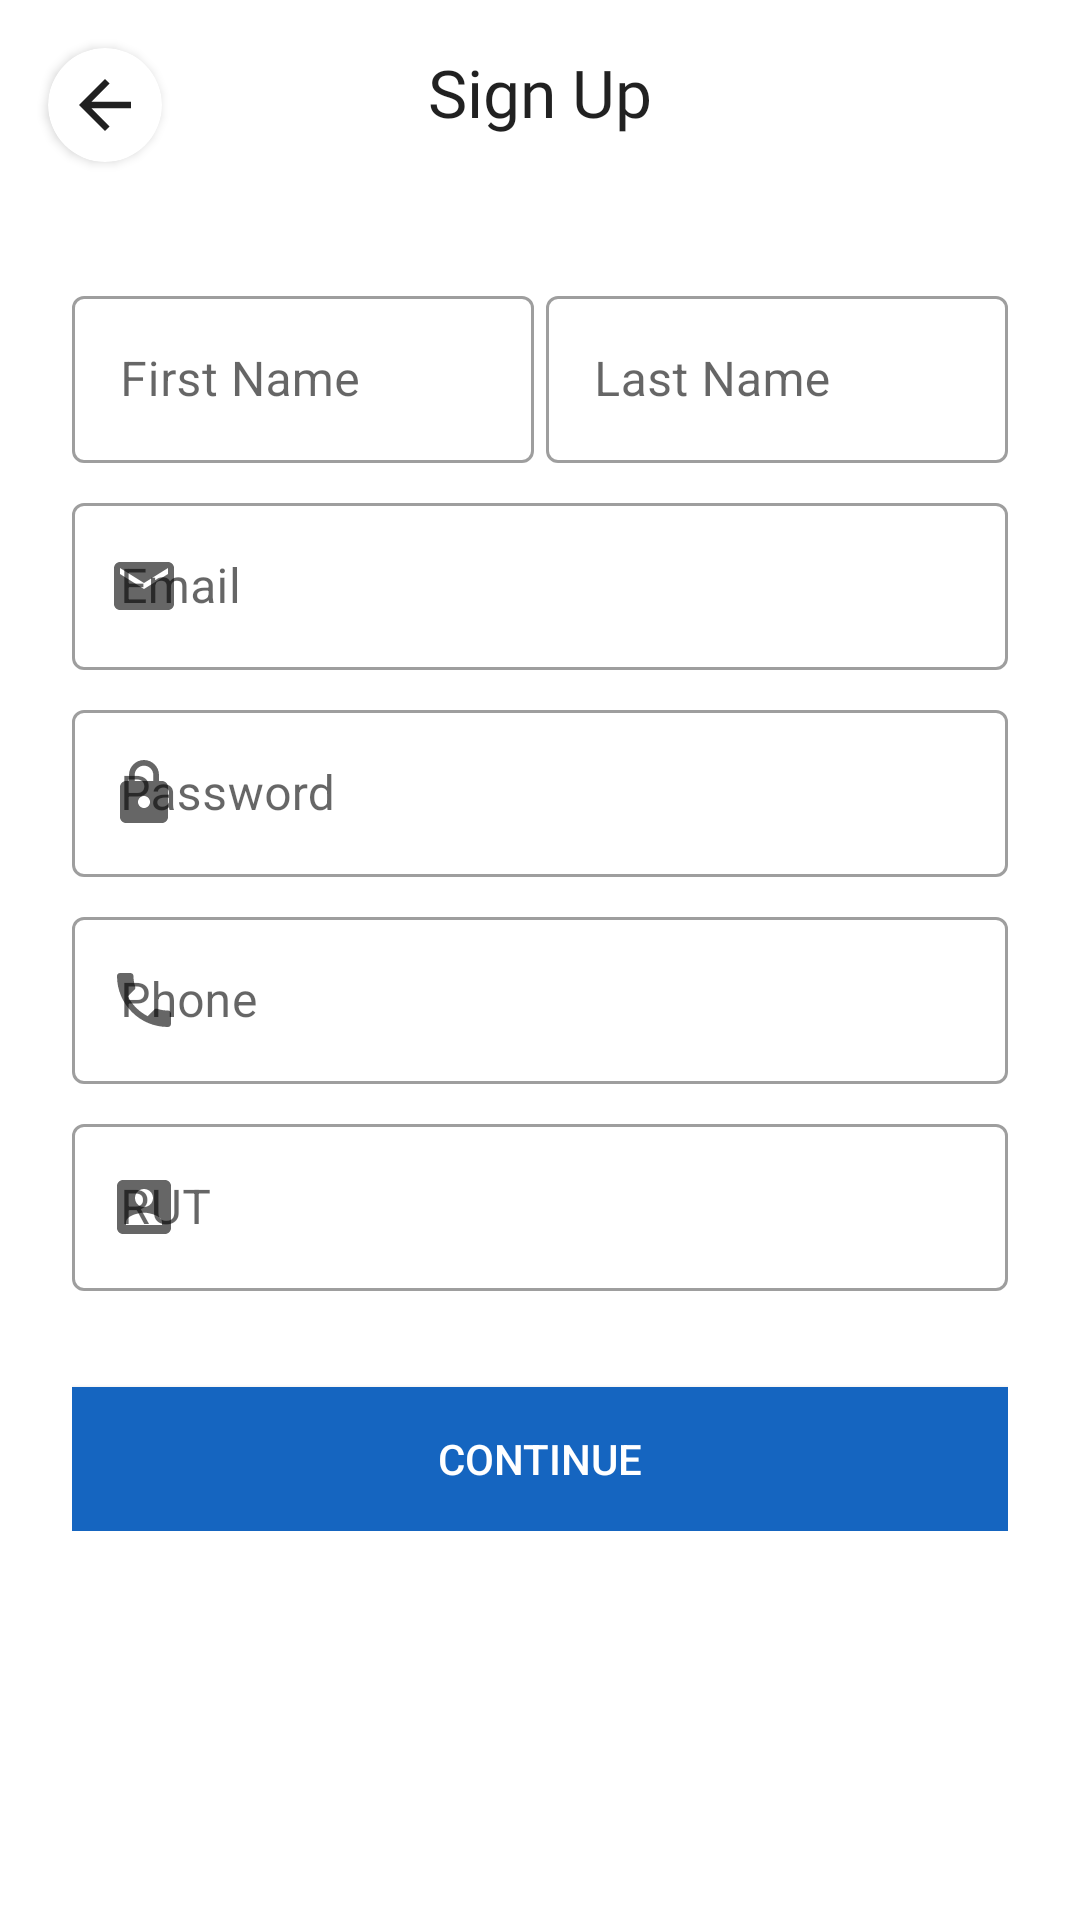

Produce the Android XML layout that renders to this screen, including the resource entries it uses.
<!-- AndroidManifest.xml: application theme Theme.ZirusUser -->
<!-- res/layout/activity_sign_up.xml -->
<?xml version="1.0" encoding="utf-8"?>
<ScrollView xmlns:android="http://schemas.android.com/apk/res/android"
    xmlns:app="http://schemas.android.com/apk/res-auto"
    xmlns:tools="http://schemas.android.com/tools"
    android:layout_width="match_parent"
    android:layout_height="match_parent"
    tools:context=".activity.SignUpActivity"
    android:id="@+id/root">
    <androidx.constraintlayout.widget.ConstraintLayout
        android:layout_width="match_parent"
        android:layout_height="wrap_content">

        <androidx.cardview.widget.CardView
            android:id="@+id/cv_back"
            android:layout_width="wrap_content"
            android:layout_height="wrap_content"
            android:layout_marginStart="16dp"
            android:layout_marginLeft="16dp"
            android:layout_marginTop="16dp"
            app:cardCornerRadius="20dp"
            app:contentPadding="6dp"
            app:layout_constraintStart_toStartOf="parent"
            app:layout_constraintTop_toTopOf="parent">
            <ImageView
                android:layout_width="26dp"
                android:layout_height="26dp"
                android:src="@drawable/ic_baseline_arrow_back"/>
        </androidx.cardview.widget.CardView>

        <TextView
            android:id="@+id/textView2"
            android:layout_width="match_parent"
            android:layout_height="wrap_content"
            android:layout_marginStart="16dp"
            android:layout_marginLeft="16dp"
            android:layout_marginTop="16dp"
            android:layout_marginEnd="16dp"
            android:layout_marginRight="16dp"
            android:fontFamily="@font/quicksand_bold"
            android:gravity="center_horizontal"
            android:text="@string/sign_up"
            android:textAlignment="center"
            android:textAppearance="@style/TextAppearance.AppCompat.Large"
            app:layout_constraintEnd_toEndOf="parent"
            app:layout_constraintStart_toStartOf="parent"
            app:layout_constraintTop_toTopOf="parent" />

        <LinearLayout
            android:layout_width="match_parent"
            android:layout_height="wrap_content"
            android:layout_marginStart="24dp"
            android:layout_marginLeft="24dp"
            android:layout_marginTop="32dp"
            android:layout_marginEnd="24dp"
            android:layout_marginRight="24dp"
            android:layout_marginBottom="8dp"
            android:orientation="vertical"
            app:layout_constraintBottom_toBottomOf="parent"
            app:layout_constraintEnd_toEndOf="parent"
            app:layout_constraintStart_toStartOf="parent"
            app:layout_constraintTop_toBottomOf="@+id/textView2">
            <LinearLayout
                android:layout_width="match_parent"
                android:layout_height="wrap_content"
                android:layout_marginTop="16dp"
                android:orientation="horizontal">
                <com.google.android.material.textfield.TextInputLayout
                    android:layout_width="0dp"
                    android:layout_height="wrap_content"
                    android:layout_weight="5"
                    android:layout_marginRight="2dp"
                    style="@style/Widget.MaterialComponents.TextInputLayout.OutlinedBox"
                    app:startIconDrawable="@drawable/ic_baseline_person"
                    android:layout_marginEnd="2dp">

                    <com.google.android.material.textfield.TextInputEditText
                        android:id="@+id/et_first_name"
                        android:layout_width="match_parent"
                        android:layout_height="wrap_content"
                        android:hint="@string/et_first_name"
                        android:inputType="textPersonName"
                        android:lines="1"/>
                </com.google.android.material.textfield.TextInputLayout>
                <com.google.android.material.textfield.TextInputLayout
                    android:layout_width="0dp"
                    android:layout_height="wrap_content"
                    android:layout_weight="5"
                    android:layout_marginLeft="2dp"
                    style="@style/Widget.MaterialComponents.TextInputLayout.OutlinedBox"
                    app:startIconDrawable="@drawable/ic_baseline_person"
                    android:layout_marginStart="2dp">

                    <com.google.android.material.textfield.TextInputEditText
                        android:id="@+id/et_last_name"
                        android:layout_width="match_parent"
                        android:layout_height="wrap_content"
                        android:hint="@string/et_last_name"
                        android:inputType="textPersonName"
                        android:lines="1"/>
                </com.google.android.material.textfield.TextInputLayout>
            </LinearLayout>

            <com.google.android.material.textfield.TextInputLayout
                android:layout_width="match_parent"
                android:layout_height="wrap_content"
                style="@style/Widget.MaterialComponents.TextInputLayout.OutlinedBox"
                android:layout_marginTop="8dp"
                app:startIconDrawable="@drawable/ic_baseline_email">

                <com.google.android.material.textfield.TextInputEditText
                    android:id="@+id/et_email"
                    android:layout_width="match_parent"
                    android:layout_height="wrap_content"
                    android:hint="@string/et_email"
                    android:inputType="textWebEmailAddress"
                    android:lines="1" />
            </com.google.android.material.textfield.TextInputLayout>

            <com.google.android.material.textfield.TextInputLayout
                android:layout_width="match_parent"
                android:layout_height="wrap_content"
                style="@style/Widget.MaterialComponents.TextInputLayout.OutlinedBox"
                android:layout_marginTop="8dp"
                app:startIconDrawable="@drawable/ic_baseline_lock">

                <com.google.android.material.textfield.TextInputEditText
                    android:id="@+id/et_password"
                    android:layout_width="match_parent"
                    android:layout_height="wrap_content"
                    android:hint="@string/et_password"
                    android:inputType="textPassword"
                    android:lines="1" />
            </com.google.android.material.textfield.TextInputLayout>

            <com.google.android.material.textfield.TextInputLayout
                android:layout_width="match_parent"
                android:layout_height="wrap_content"
                style="@style/Widget.MaterialComponents.TextInputLayout.OutlinedBox"
                android:layout_marginTop="8dp"
                app:startIconDrawable="@drawable/ic_baseline_phone">

                <com.google.android.material.textfield.TextInputEditText
                    android:id="@+id/et_phone"
                    android:layout_width="match_parent"
                    android:layout_height="wrap_content"
                    android:hint="@string/et_phone"
                    android:inputType="phone"
                    android:lines="1" />
            </com.google.android.material.textfield.TextInputLayout>

            <com.google.android.material.textfield.TextInputLayout
                android:layout_width="match_parent"
                android:layout_height="wrap_content"
                style="@style/Widget.MaterialComponents.TextInputLayout.OutlinedBox"
                android:layout_marginTop="8dp"
                app:startIconDrawable="@drawable/ic_baseline_account_box">

                <com.google.android.material.textfield.TextInputEditText
                    android:id="@+id/et_rut"
                    android:layout_width="match_parent"
                    android:layout_height="wrap_content"
                    android:hint="@string/et_rut"
                    android:inputType="text"
                    android:lines="1" />
            </com.google.android.material.textfield.TextInputLayout>

            <Button
                android:id="@+id/btn_continue"
                android:layout_width="match_parent"
                android:layout_height="wrap_content"
                android:layout_marginTop="32dp"
                android:background="@color/primaryColor"
                android:textColor="@android:color/white"
                android:text="@string/btn_continue"/>
        </LinearLayout>
    </androidx.constraintlayout.widget.ConstraintLayout>
</ScrollView>
<!-- resources referenced by this layout -->
<resources>
  <color name="primaryColor">#1565c0</color>
  <!-- drawable ic_baseline_account_box (drawable) -->
  <vector xmlns:android="http://schemas.android.com/apk/res/android"
      android:width="24dp"
      android:height="24dp"
      android:viewportWidth="24"
      android:viewportHeight="24"
      android:tint="@color/icon_dark_primary">
    <path
        android:fillColor="@android:color/white"
        android:pathData="M3,5v14c0,1.1 0.89,2 2,2h14c1.1,0 2,-0.9 2,-2L21,5c0,-1.1 -0.9,-2 -2,-2L5,3c-1.11,0 -2,0.9 -2,2zM15,9c0,1.66 -1.34,3 -3,3s-3,-1.34 -3,-3 1.34,-3 3,-3 3,1.34 3,3zM6,17c0,-2 4,-3.1 6,-3.1s6,1.1 6,3.1v1L6,18v-1z"/>
  </vector>
  <!-- drawable ic_baseline_arrow_back (drawable) -->
  <vector xmlns:android="http://schemas.android.com/apk/res/android"
      android:width="24dp"
      android:height="24dp"
      android:viewportWidth="24"
      android:viewportHeight="24"
      android:tint="@color/icon_dark_primary">
    <path
        android:fillColor="@android:color/white"
        android:pathData="M20,11H7.83l5.59,-5.59L12,4l-8,8 8,8 1.41,-1.41L7.83,13H20v-2z"/>
  </vector>
  <!-- drawable ic_baseline_email (drawable) -->
  <vector xmlns:android="http://schemas.android.com/apk/res/android"
      android:width="24dp"
      android:height="24dp"
      android:viewportWidth="24"
      android:viewportHeight="24"
      android:tint="@color/icon_dark_primary">
    <path
        android:fillColor="@android:color/white"
        android:pathData="M20,4L4,4c-1.1,0 -1.99,0.9 -1.99,2L2,18c0,1.1 0.9,2 2,2h16c1.1,0 2,-0.9 2,-2L22,6c0,-1.1 -0.9,-2 -2,-2zM20,8l-8,5 -8,-5L4,6l8,5 8,-5v2z"/>
  </vector>
  <!-- drawable ic_baseline_lock (drawable) -->
  <vector xmlns:android="http://schemas.android.com/apk/res/android"
      android:width="24dp"
      android:height="24dp"
      android:viewportWidth="24"
      android:viewportHeight="24"
      android:tint="@color/icon_dark_primary">
    <path
        android:fillColor="@android:color/white"
        android:pathData="M18,8h-1L17,6c0,-2.76 -2.24,-5 -5,-5S7,3.24 7,6v2L6,8c-1.1,0 -2,0.9 -2,2v10c0,1.1 0.9,2 2,2h12c1.1,0 2,-0.9 2,-2L20,10c0,-1.1 -0.9,-2 -2,-2zM12,17c-1.1,0 -2,-0.9 -2,-2s0.9,-2 2,-2 2,0.9 2,2 -0.9,2 -2,2zM15.1,8L8.9,8L8.9,6c0,-1.71 1.39,-3.1 3.1,-3.1 1.71,0 3.1,1.39 3.1,3.1v2z"/>
  </vector>
  <string name="btn_continue">Continue</string>
  <string name="et_email">Email</string>
  <string name="et_first_name">First Name</string>
  <string name="et_last_name">Last Name</string>
  <string name="et_password">Password</string>
  <string name="et_phone">Phone</string>
  <string name="et_rut">RUT</string>
  <string name="sign_up">Sign Up</string>
  <style name="Theme.ZirusUser" parent="Theme.MaterialComponents.DayNight.DarkActionBar">
          
          <item name="colorPrimary">@color/purple_500</item>
          <item name="colorPrimaryVariant">@color/purple_700</item>
          <item name="colorOnPrimary">@color/white</item>
          
          <item name="colorSecondary">@color/teal_200</item>
          <item name="colorSecondaryVariant">@color/teal_700</item>
          <item name="colorOnSecondary">@color/black</item>
          
          <item name="android:statusBarColor" tools:targetApi="l">?attr/colorPrimaryVariant</item>
          
      </style>
  <color name="icon_dark_primary">#212121</color>
  <color name="purple_500">#FF6200EE</color>
  <color name="purple_700">#FF3700B3</color>
  <color name="white">#FFFFFFFF</color>
  <color name="teal_200">#FF03DAC5</color>
  <color name="teal_700">#FF018786</color>
  <color name="black">#FF000000</color>
</resources>
